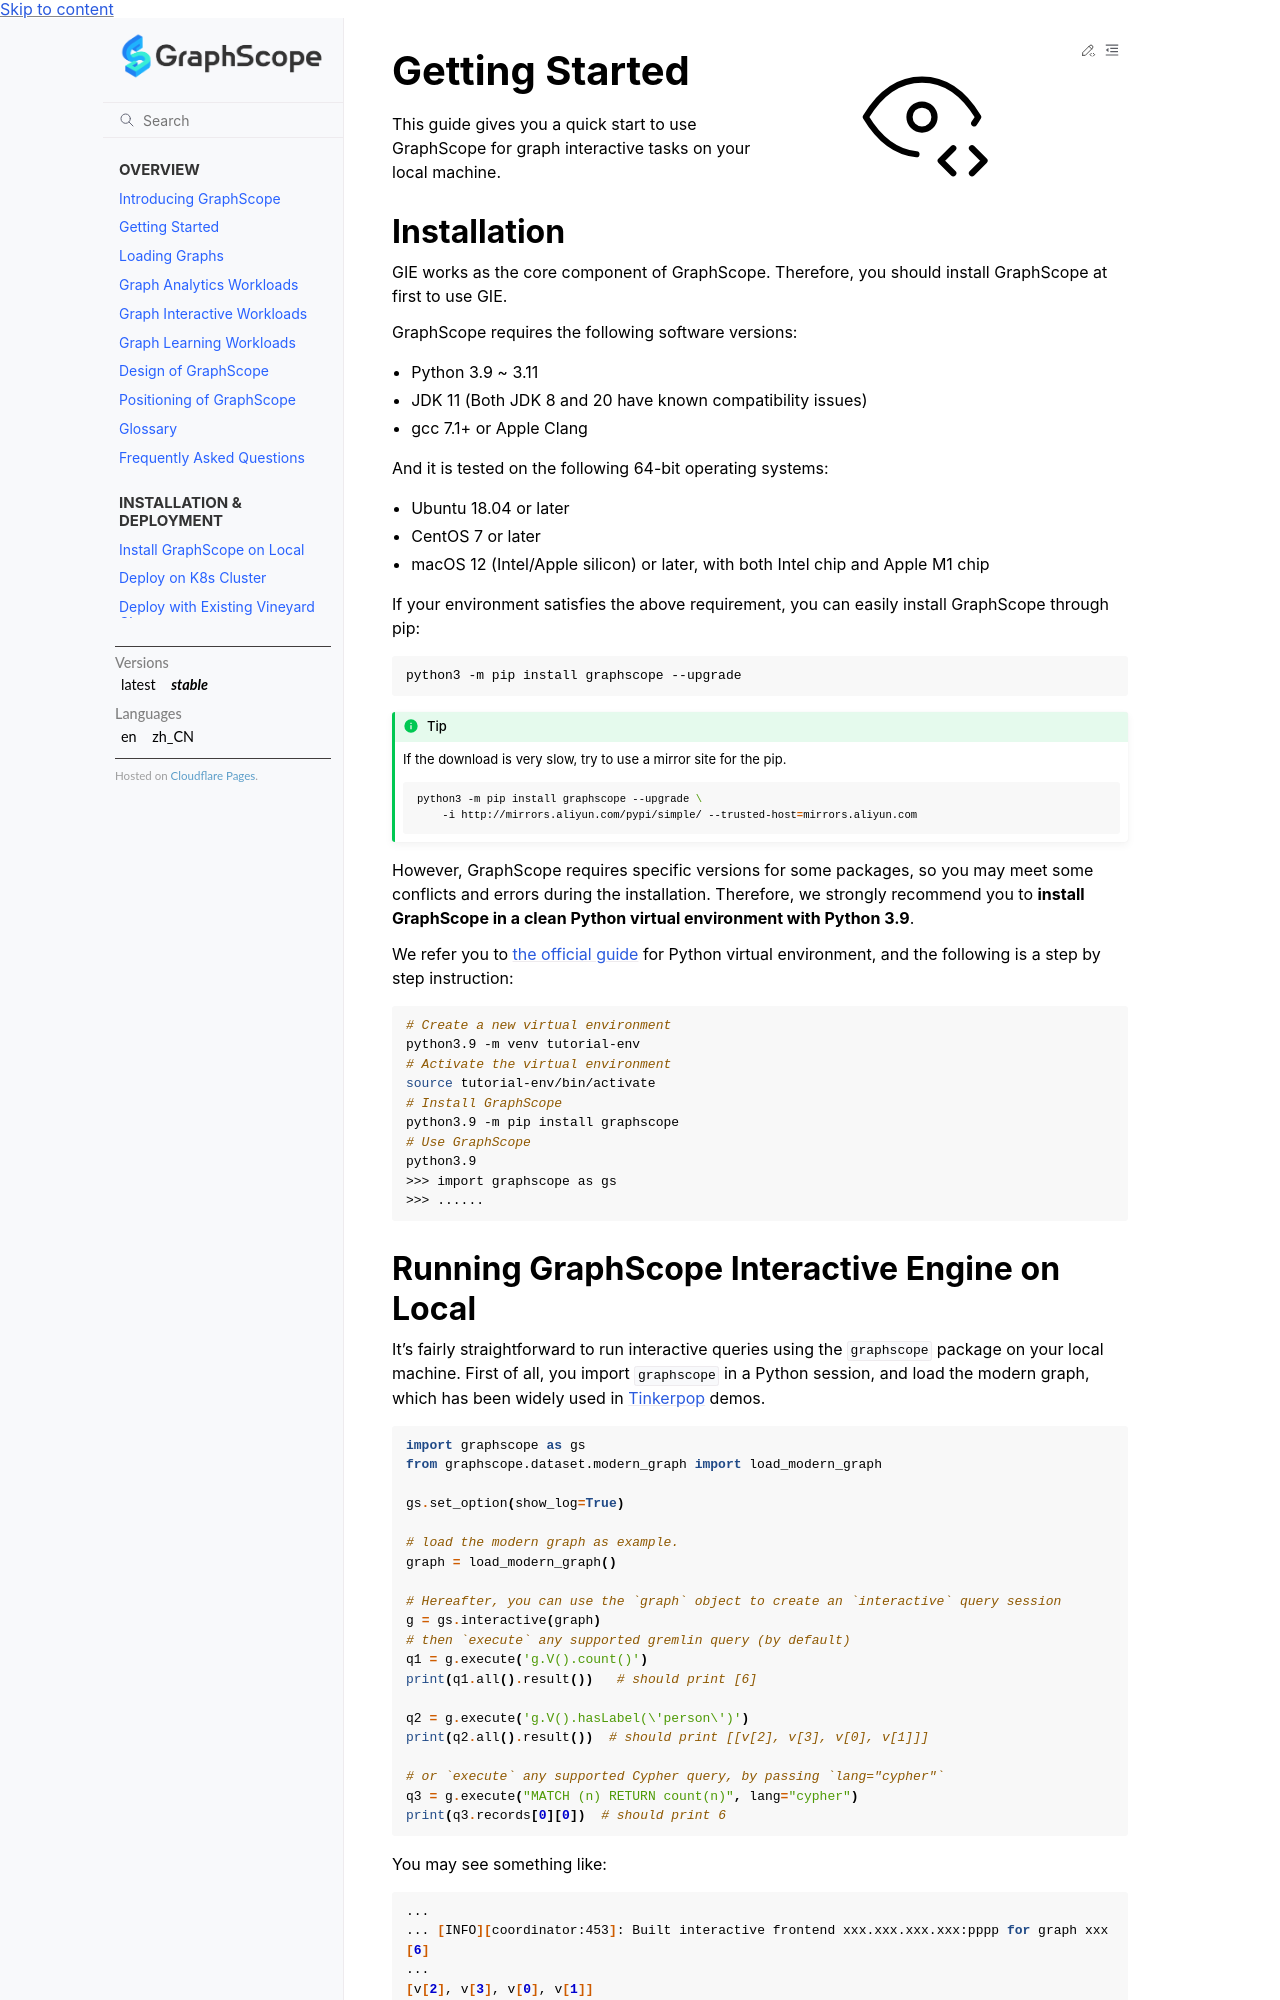

repository: alibaba/GraphScope · page: docs/interactive_engine/getting_started.html · generator: sphinx

# Getting Started

This guide gives you a quick start to use GraphScope for graph interactive tasks on your local machine.

## Installation

GIE works as the core component of GraphScope. Therefore, you should install GraphScope at first to use GIE.

GraphScope requires the following software versions:

- Python 3.9 ~ 3.11
- JDK 11 (Both JDK 8 and 20 have known compatibility issues)
- gcc 7.1+ or Apple Clang


And it is tested on the following 64-bit operating systems:

- Ubuntu 18.04 or later
- CentOS 7 or later
- macOS 12 (Intel/Apple silicon) or later, with both Intel chip and Apple M1 chip

If your environment satisfies the above requirement, you can easily install GraphScope through pip:

```bash
python3 -m pip install graphscope --upgrade
```

````{tip}
If the download is very slow, try to use a mirror site for the pip.

```bash
python3 -m pip install graphscope --upgrade \
    -i http://mirrors.aliyun.com/pypi/simple/ --trusted-host=mirrors.aliyun.com
```
````

However, GraphScope requires specific versions for some packages, so you may meet some conflicts and errors during the installation. Therefore, we strongly recommend you to **install GraphScope in a clean Python virtual environment with Python 3.9**.

We refer you to [the official guide](https://docs.python.org/3.9/tutorial/venv.html) for Python virtual environment, and the following is a step by step instruction:

```bash
# Create a new virtual environment
python3.9 -m venv tutorial-env
# Activate the virtual environment
source tutorial-env/bin/activate
# Install GraphScope
python3.9 -m pip install graphscope
# Use GraphScope
python3.9
>>> import graphscope as gs
>>> ......
```
